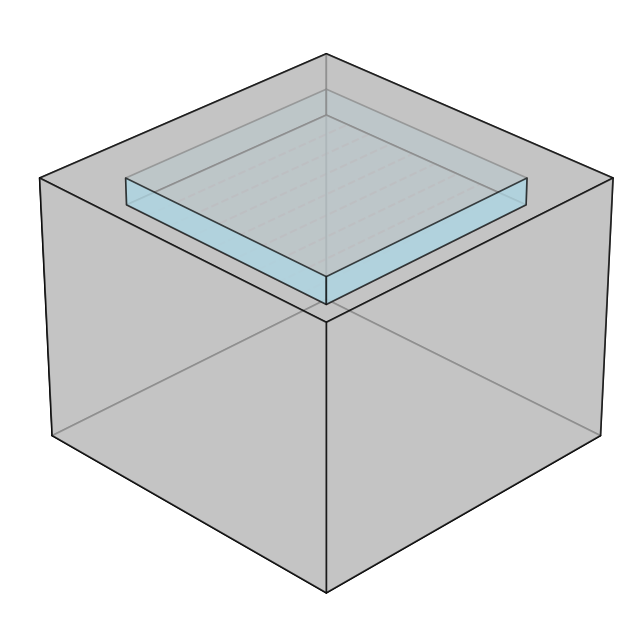

Source code (Python):
import numpy as np
import matplotlib.pyplot as plt
import matplotlib.animation as animation
from mpl_toolkits.mplot3d.art3d import Poly3DCollection

# Create figure and 3D axis
fig = plt.figure(figsize=(8, 8))
ax = fig.add_subplot(111, projection='3d')

# Define cube vertices
vertices = np.array([
    [0, 0, 0], [1, 0, 0], [1, 1, 0], [0, 1, 0],  # Bottom face
    [0, 0, 1], [1, 0, 1], [1, 1, 1], [0, 1, 1]   # Top face
])

# Define pocket (1 cm deep, increased length and width)
pocket_depth = 0.1
pocket_vertices = np.array([
    [0.15, 0.15, 1], [0.85, 0.15, 1], [0.85, 0.85, 1], [0.15, 0.85, 1],  # Top pocket edges
    [0.15, 0.15, 1 - pocket_depth], [0.85, 0.15, 1 - pocket_depth],
    [0.85, 0.85, 1 - pocket_depth], [0.15, 0.85, 1 - pocket_depth]  # Bottom pocket edges
])

# Define cube and pocket faces
faces = [
    [vertices[j] for j in [0, 1, 2, 3]],  # Bottom face
    [vertices[j] for j in [4, 5, 6, 7]],  # Top face
    [vertices[j] for j in [0, 1, 5, 4]],  # Side face 1
    [vertices[j] for j in [2, 3, 7, 6]],  # Side face 2
    [vertices[j] for j in [1, 2, 6, 5]],  # Side face 3
    [vertices[j] for j in [0, 3, 7, 4]],  # Side face 4
    # Pocket faces
    [pocket_vertices[j] for j in [4, 5, 6, 7]],  # Bottom pocket face (solid light blue)
    [pocket_vertices[j] for j in [0, 1, 5, 4]],  # Pocket side face 1 (solid light blue)
    [pocket_vertices[j] for j in [1, 2, 6, 5]],  # Pocket side face 2 (solid light blue)
    [pocket_vertices[j] for j in [2, 3, 7, 6]],  # Pocket side face 3 (solid light blue)
    [pocket_vertices[j] for j in [3, 0, 4, 7]],  # Pocket side face 4 (solid light blue)
]

# Add cube with pocket
box = Poly3DCollection(faces, alpha=0.7, facecolor=['silver'] * 6 + ['lightblue'] * 5, edgecolor='black', linewidths=1.2)
ax.add_collection3d(box)

# Define zigzag toolpath inside the pocket
num_steps = 10
x_start, x_end = 0.15, 0.85
y_start, y_end = 0.15, 0.85
z_depth = 1 - pocket_depth

zigzag_x = []
zigzag_y = []
zigzag_z = []

for i in range(num_steps):
    y_pos = y_start + (y_end - y_start) * (i / (num_steps - 1))
    if i % 2 == 0:
        zigzag_x.append(np.linspace(x_start, x_end, num_steps))
    else:
        zigzag_x.append(np.linspace(x_end, x_start, num_steps))
    zigzag_y.append(np.full(num_steps, y_pos))
    zigzag_z.append(np.full(num_steps, z_depth))

zigzag_x = np.concatenate(zigzag_x)
zigzag_y = np.concatenate(zigzag_y)
zigzag_z = np.concatenate(zigzag_z)

# Plot the toolpath
ax.plot(zigzag_x, zigzag_y, zigzag_z, linestyle='dashed', color='red')

# Initialize drill bit
drill_bit, = ax.plot([], [], [], 'ro', markersize=6)  # Red circle for drill bit

# Update function for animation
def update(frame):
    drill_bit.set_data([zigzag_x[frame]], [zigzag_y[frame]])  # Wrap in lists
    drill_bit.set_3d_properties([zigzag_z[frame]])  # Wrap in list
    return drill_bit,

# Animation setup
ani = animation.FuncAnimation(fig, update, frames=len(zigzag_x), interval=200, blit=False)

# Set axis limits
ax.set_xlim([0, 1])
ax.set_ylim([0, 1])
ax.set_zlim([0, 1])

# Improve visualization
ax.view_init(elev=30, azim=45)
ax.grid(False)
ax.set_xticks([])
ax.set_yticks([])
ax.set_zticks([])

# Show plot
plt.show()
